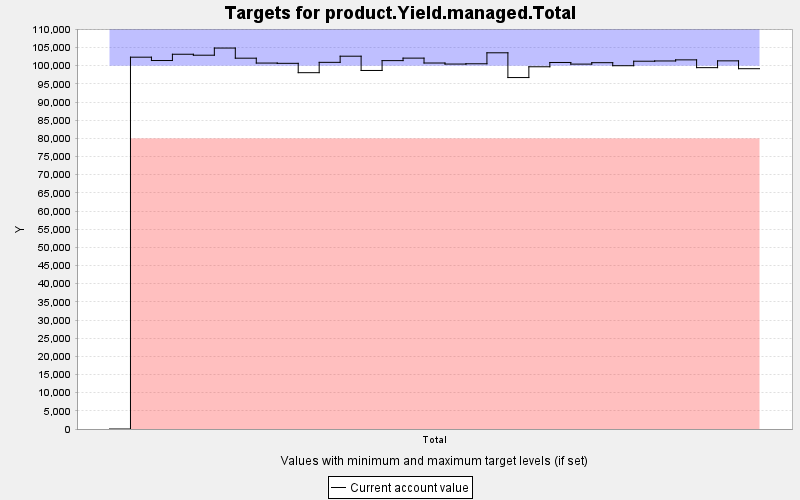

Values plotted in this chart, from the file beside it:
TARGET, PERIOD, YEAR, PERIODWIDTH, MINIMUM, MAXIMUM, MINWEIGHT, MAXWEIGHT, CURRENT, SUMMARY
product.Yield.managed.Total, 0, 0, 10.0, 80000, 100000, 1.0, 1.0, 0.0, 0.0
product.Yield.managed.Total, 1, 10, 10.0, 80000, 100000, 1.0, 100000, 102347, 0.0
product.Yield.managed.Total, 2, 20, 10.0, 80000, 100000, 1.0, 100000, 101429, 0.0
product.Yield.managed.Total, 3, 30, 10.0, 80000, 100000, 1.0, 100000, 103155, 0.0
product.Yield.managed.Total, 4, 40, 10.0, 80000, 100000, 1.0, 100000, 102892, 0.0
product.Yield.managed.Total, 5, 50, 10.0, 80000, 100000, 1.0, 100000, 104861, 0.0
product.Yield.managed.Total, 6, 60, 10.0, 80000, 100000, 1.0, 100000, 102071, 0.0
product.Yield.managed.Total, 7, 70, 10.0, 80000, 100000, 1.0, 100000, 100729, 0.0
product.Yield.managed.Total, 8, 80, 10.0, 80000, 100000, 1.0, 100000, 100657, 0.0
product.Yield.managed.Total, 9, 90, 10.0, 80000, 100000, 1.0, 100000, 98081, 0.0
product.Yield.managed.Total, 10, 100, 10.0, 80000, 100000, 1.0, 100000, 100927, 0.0
product.Yield.managed.Total, 11, 110, 10.0, 80000, 100000, 1.0, 100000, 102619, 0.0
product.Yield.managed.Total, 12, 120, 10.0, 80000, 100000, 1.0, 100000, 98690, 0.0
product.Yield.managed.Total, 13, 130, 10.0, 80000, 100000, 1.0, 100000, 101401, 0.0
product.Yield.managed.Total, 14, 140, 10.0, 80000, 100000, 1.0, 100000, 102088, 0.0
product.Yield.managed.Total, 15, 150, 10.0, 80000, 100000, 1.0, 100000, 100743, 0.0
product.Yield.managed.Total, 16, 160, 10.0, 80000, 100000, 1.0, 100000, 100456, 0.0
product.Yield.managed.Total, 17, 170, 10.0, 80000, 100000, 1.0, 100000, 100531, 0.0
product.Yield.managed.Total, 18, 180, 10.0, 80000, 100000, 1.0, 100000, 103554, 0.0
product.Yield.managed.Total, 19, 190, 10.0, 80000, 100000, 1.0, 100000, 96739, 0.0
product.Yield.managed.Total, 20, 200, 10.0, 80000, 100000, 1.0, 100000, 99709, 0.0
product.Yield.managed.Total, 21, 210, 10.0, 80000, 100000, 1.0, 100000, 100888, 0.0
product.Yield.managed.Total, 22, 220, 10.0, 80000, 100000, 1.0, 100000, 100441, 0.0
product.Yield.managed.Total, 23, 230, 10.0, 80000, 100000, 1.0, 100000, 100833, 0.0
product.Yield.managed.Total, 24, 240, 10.0, 80000, 100000, 1.0, 100000, 99999, 0.0
product.Yield.managed.Total, 25, 250, 10.0, 80000, 100000, 1.0, 100000, 101237, 0.0
product.Yield.managed.Total, 26, 260, 10.0, 80000, 100000, 1.0, 100000, 101306, 0.0
product.Yield.managed.Total, 27, 270, 10.0, 80000, 100000, 1.0, 100000, 101610, 0.0
product.Yield.managed.Total, 28, 280, 10.0, 80000, 100000, 1.0, 100000, 99465, 0.0
product.Yield.managed.Total, 29, 290, 10.0, 80000, 100000, 1.0, 100000, 101337, 0.0
product.Yield.managed.Total, 30, 300, 10.0, 80000, 100000, 1.0, 100000, 99176, 0.0
